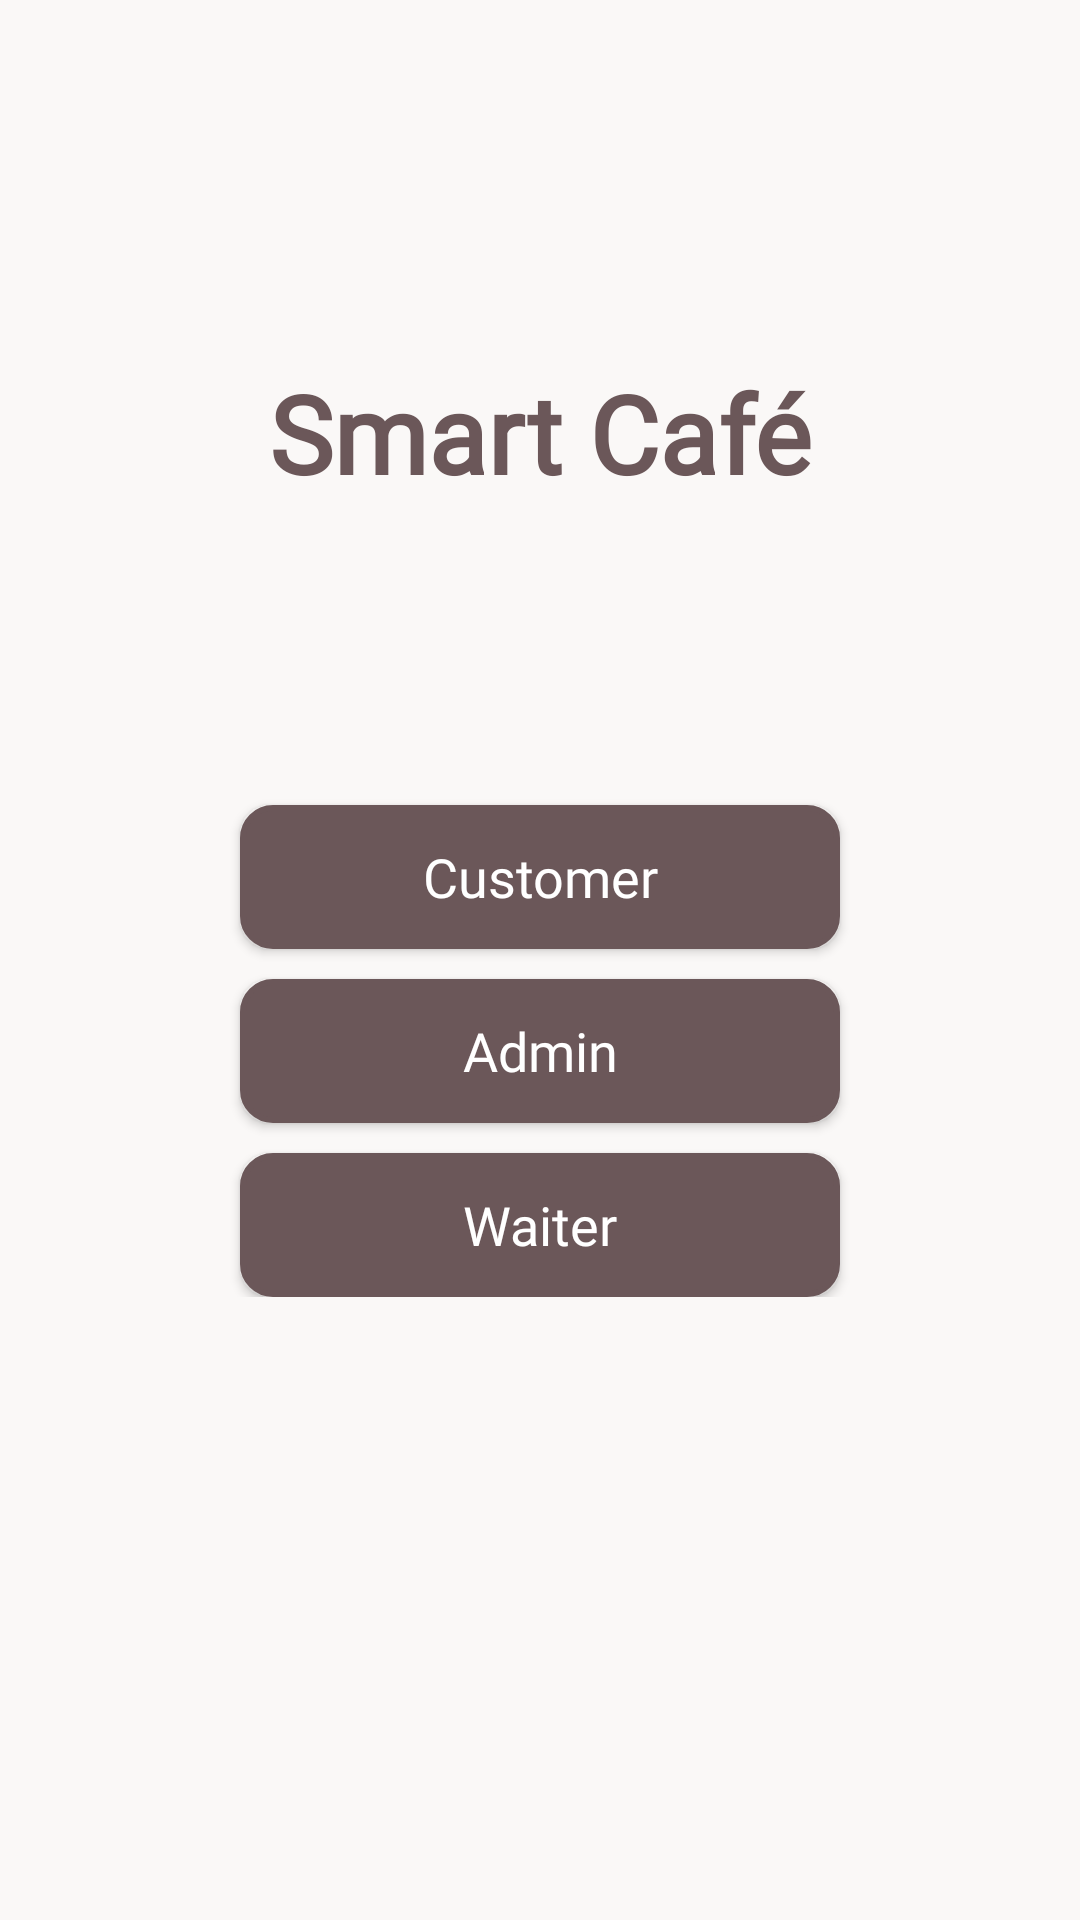

Layout XML and referenced resources for this Android screen:
<!-- AndroidManifest.xml: activity theme Theme.AppCompat.NoActionBar -->
<!-- res/layout/activity_main.xml -->
<?xml version="1.0" encoding="utf-8"?>
<ScrollView xmlns:android="http://schemas.android.com/apk/res/android"
    xmlns:app="http://schemas.android.com/apk/res-auto"
    xmlns:tools="http://schemas.android.com/tools"
    android:layout_width="match_parent"
    android:layout_height="match_parent"
    android:background="@color/background"
    tools:context=".ui.MainActivity" >

    <LinearLayout
    android:layout_width="match_parent"
    android:layout_height="match_parent"
    android:background="@color/background"
    android:orientation="vertical">

        <ImageView
            android:id="@+id/imageView"
            android:layout_width="match_parent"
            android:layout_height="wrap_content"
            android:layout_marginTop="70dp"
            app:srcCompat="@drawable/logo" />

        <TextView
            android:id="@+id/textView"
            android:layout_width="match_parent"
            android:layout_height="wrap_content"
            android:layout_marginTop="50dp"
            android:fontFamily="@font/kaushanscriptregular"
            android:gravity="center"
            android:text="@string/app_name"
            android:textColor="@color/text1"
            android:textSize="36sp"
            android:textStyle="bold" />

        <Button
            android:id="@+id/user"
            android:layout_width="200dp"
            android:layout_height="wrap_content"
            android:layout_gravity="center"
            android:layout_marginTop="100dp"
            android:background="@drawable/btn_style"
            android:fontFamily="@font/frankruhllibremedium"
            android:onClick="menu"
            android:text="Customer"
            android:textAllCaps="false"
            android:textSize="18sp"
            app:backgroundTint="@color/orange" />

        <Button
            android:id="@+id/admin"
            android:layout_width="200dp"
            android:layout_height="wrap_content"
            android:layout_gravity="center"
            android:layout_marginTop="10dp"
            android:background="@drawable/btn_style"
            android:fontFamily="@font/frankruhllibremedium"
            android:onClick="admin"
            android:text="Admin"
            android:textAllCaps="false"
            android:textSize="18sp"
            app:backgroundTint="@color/orange" />

        <Button
            android:id="@+id/waiter"
            android:layout_width="200dp"
            android:layout_height="wrap_content"
            android:layout_gravity="center"
            android:layout_marginTop="10dp"
            android:background="@drawable/btn_style"
            android:fontFamily="@font/frankruhllibremedium"
            android:onClick="waiter"
            android:text="Waiter"
            android:textAllCaps="false"
            android:textSize="18sp"
            app:backgroundTint="@color/orange" />

    </LinearLayout>


</ScrollView>
<!-- resources referenced by this layout -->
<resources>
  <color name="background">#FAF8F7</color>
  <color name="orange">#fb8a06</color>
  <color name="text1">#6b5759</color>
  <!-- drawable btn_style (drawable) -->
  <?xml version="1.0" encoding="utf-8"?>
  <shape xmlns:android="http://schemas.android.com/apk/res/android"
      android:shape="rectangle">
      <solid android:color="@color/text1"  ></solid>
      <stroke android:color="@color/text1" android:width="2dp"></stroke>
      <corners android:radius="10dp"></corners>
  </shape>
  <!-- drawable logo: png bitmap (drawable, 6666 bytes) -->
  <string name="app_name">Smart Café</string>
</resources>
